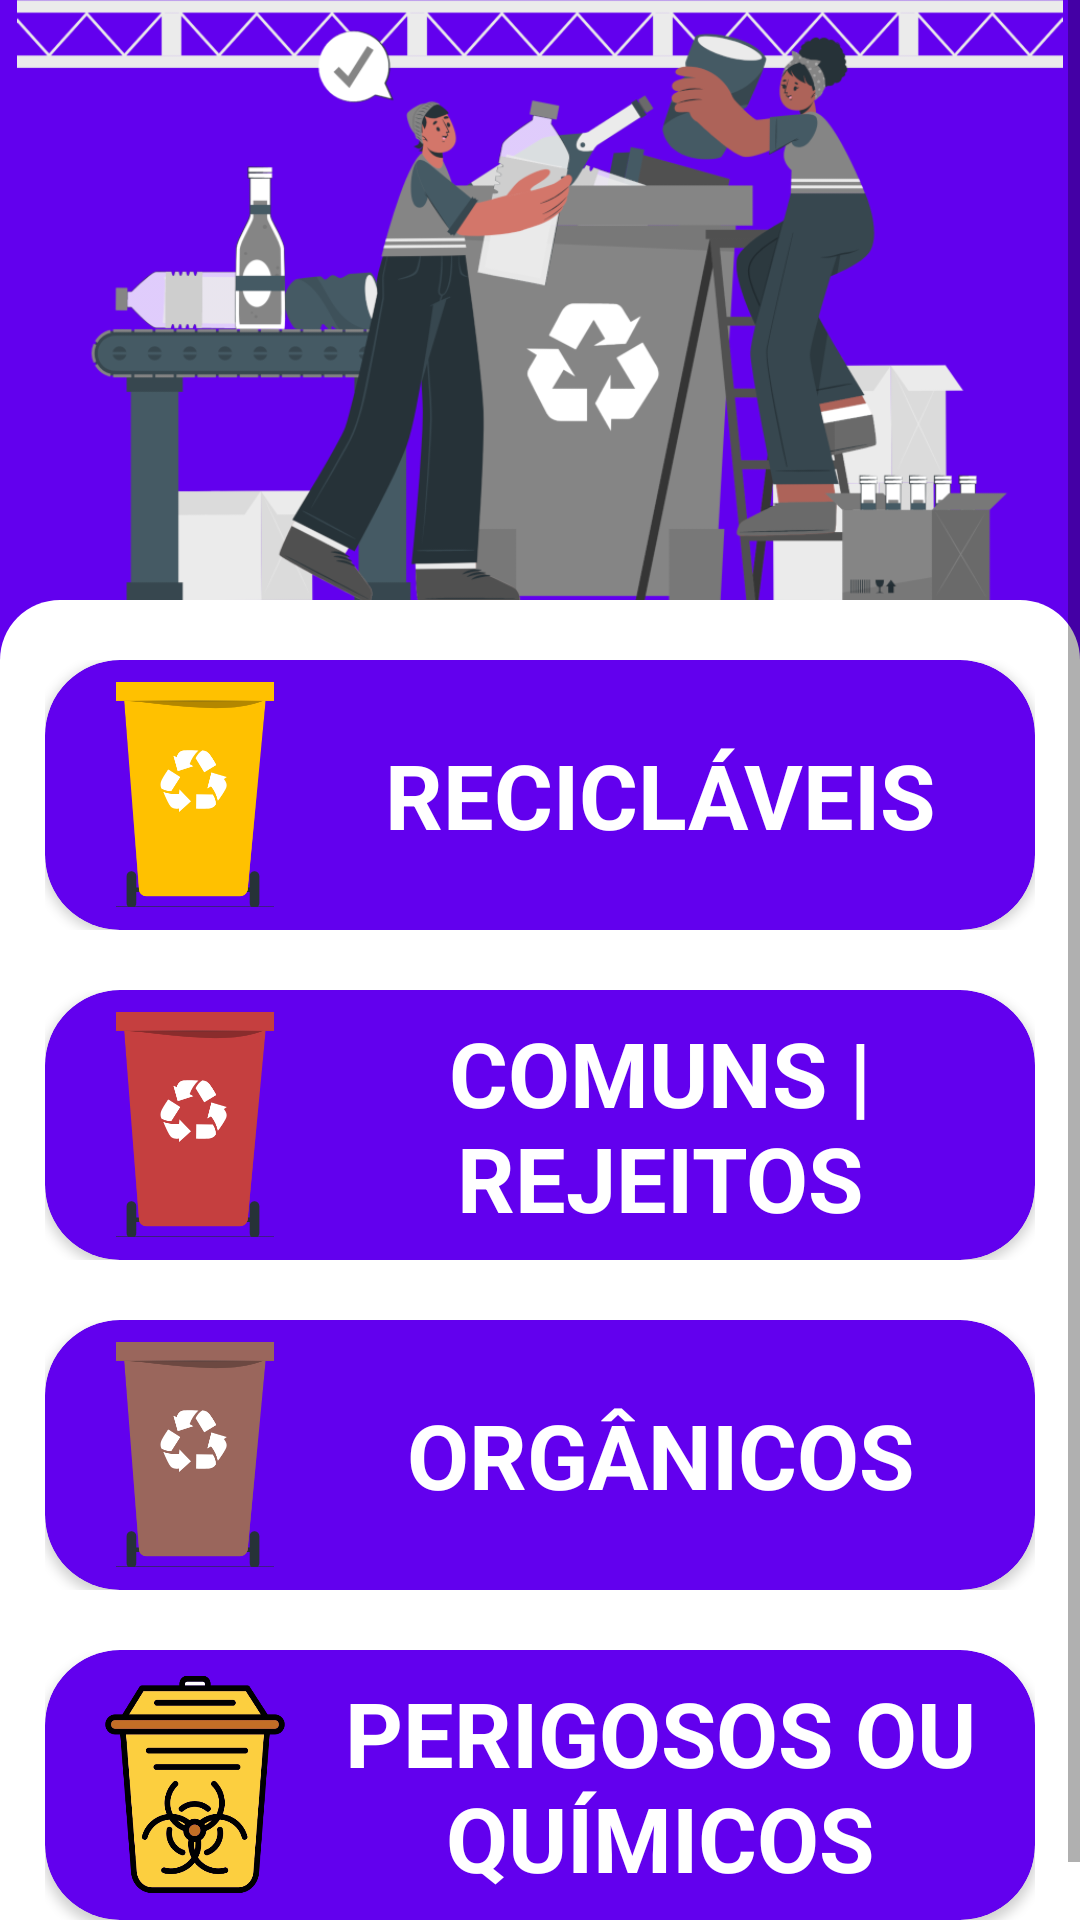

The Android layout XML behind this screen, and the referenced resources:
<!-- AndroidManifest.xml: application theme Theme.Recycle -->
<!-- res/layout/fragment_lixos.xml -->
<?xml version="1.0" encoding="utf-8"?>
<FrameLayout xmlns:android="http://schemas.android.com/apk/res/android"
    xmlns:app="http://schemas.android.com/apk/res-auto"
    xmlns:tools="http://schemas.android.com/tools"
    android:layout_width="match_parent"
    android:layout_height="match_parent"
    android:background="@color/dark_blue"
    tools:context=".lixosFragment">

    <androidx.constraintlayout.widget.ConstraintLayout
        android:layout_width="match_parent"
        android:layout_height="match_parent">

        <ScrollView
            android:id="@+id/scrollViewLixos"
            android:layout_width="match_parent"
            android:layout_height="0dp"
            android:layout_weight="1"
            app:layout_constraintBottom_toBottomOf="parent"
            app:layout_constraintEnd_toEndOf="parent"
            app:layout_constraintStart_toStartOf="parent">

            <LinearLayout
                android:layout_width="match_parent"
                android:layout_height="wrap_content"
                android:orientation="vertical">

                <ImageView
                    android:id="@+id/imageLixos"
                    android:layout_width="match_parent"
                    android:layout_height="200dp"
                    app:srcCompat="@drawable/imagem2_1000" />

                <LinearLayout
                    android:id="@+id/linearLayoutLixos"
                    android:layout_width="match_parent"
                    android:layout_height="wrap_content"
                    android:background="@drawable/shape_container"
                    android:orientation="vertical"
                    android:paddingHorizontal="15dp"
                    android:paddingVertical="20dp">

                    <LinearLayout
                        android:layout_width="match_parent"
                        android:layout_height="0dp"
                        android:layout_marginBottom="20dp"
                        android:layout_weight="1"
                        android:gravity="center"
                        android:orientation="horizontal">

                        <androidx.cardview.widget.CardView
                            android:id="@+id/cardReciclaveis"
                            android:layout_width="match_parent"
                            android:layout_height="90dp"
                            android:backgroundTint="@color/dark_blue"
                            app:cardCornerRadius="25dp">

                            <LinearLayout
                                android:layout_width="match_parent"
                                android:layout_height="match_parent"
                                android:layout_weight="1"
                                android:gravity="center_vertical"
                                android:orientation="horizontal">

                                <ImageView
                                    android:id="@+id/imageReciclaveis"
                                    android:layout_width="60dp"
                                    android:layout_height="75dp"
                                    android:layout_marginLeft="20dp"
                                    android:src="@drawable/lixeira_amarela" />

                                <TextView
                                    android:id="@+id/textReciclaveis"
                                    android:layout_width="match_parent"
                                    android:layout_height="100dp"
                                    android:gravity="center"
                                    android:text="RECICLÁVEIS"
                                    android:textColor="@color/white"
                                    android:textSize="30sp"
                                    android:textStyle="bold"
                                    app:cornerRadius="50dp" />

                            </LinearLayout>
                        </androidx.cardview.widget.CardView>
                    </LinearLayout>

                    <LinearLayout
                        android:layout_width="match_parent"
                        android:layout_height="0dp"
                        android:layout_marginBottom="20dp"
                        android:layout_weight="1"
                        android:gravity="center"
                        android:orientation="horizontal">

                        <androidx.cardview.widget.CardView
                            android:id="@+id/cardComum"
                            android:layout_width="match_parent"
                            android:layout_height="90dp"
                            android:backgroundTint="@color/dark_blue"
                            app:cardCornerRadius="25dp">

                            <LinearLayout
                                android:layout_width="match_parent"
                                android:layout_height="match_parent"
                                android:layout_weight="1"
                                android:gravity="center_vertical"
                                android:orientation="horizontal">

                                <ImageView
                                    android:id="@+id/imageComum"
                                    android:layout_width="60dp"
                                    android:layout_height="75dp"
                                    android:layout_marginLeft="20dp"
                                    android:src="@drawable/lixeira_vermelha" />

                                <TextView
                                    android:id="@+id/textComum"
                                    android:layout_width="match_parent"
                                    android:layout_height="100dp"
                                    android:gravity="center"
                                    android:text="COMUNS | REJEITOS"
                                    android:textColor="@color/white"
                                    android:textSize="30sp"
                                    android:textStyle="bold"
                                    app:cornerRadius="50dp" />

                            </LinearLayout>
                        </androidx.cardview.widget.CardView>
                    </LinearLayout>

                    <LinearLayout
                        android:layout_width="match_parent"
                        android:layout_height="0dp"
                        android:layout_marginBottom="20dp"
                        android:layout_weight="1"
                        android:gravity="center"
                        android:orientation="horizontal">

                        <androidx.cardview.widget.CardView
                            android:id="@+id/cardOrganico"
                            android:layout_width="match_parent"
                            android:layout_height="90dp"
                            android:backgroundTint="@color/dark_blue"
                            app:cardCornerRadius="25dp">

                            <LinearLayout
                                android:layout_width="match_parent"
                                android:layout_height="match_parent"
                                android:layout_weight="1"
                                android:gravity="center_vertical"
                                android:orientation="horizontal">

                                <ImageView
                                    android:id="@+id/imageOrganico"
                                    android:layout_width="60dp"
                                    android:layout_height="75dp"
                                    android:layout_marginLeft="20dp"
                                    android:src="@drawable/lixeira_marrom" />

                                <TextView
                                    android:id="@+id/textOrganico"
                                    android:layout_width="match_parent"
                                    android:layout_height="100dp"
                                    android:gravity="center"
                                    android:text="ORGÂNICOS"
                                    android:textColor="@color/white"
                                    android:textSize="30sp"
                                    android:textStyle="bold"
                                    app:cornerRadius="50dp" />

                            </LinearLayout>

                        </androidx.cardview.widget.CardView>
                    </LinearLayout>

                    <LinearLayout
                        android:layout_width="match_parent"
                        android:layout_height="0dp"
                        android:layout_weight="1"
                        android:gravity="center"
                        android:orientation="horizontal">

                        <androidx.cardview.widget.CardView
                            android:id="@+id/cardToxico"
                            android:layout_width="match_parent"
                            android:layout_height="90dp"
                            android:backgroundTint="@color/dark_blue"
                            app:cardCornerRadius="25dp">

                            <LinearLayout
                                android:layout_width="match_parent"
                                android:layout_height="match_parent"
                                android:layout_weight="1"
                                android:gravity="center_vertical"
                                android:orientation="horizontal">

                                <ImageView
                                    android:id="@+id/imageToxico"
                                    android:layout_width="60dp"
                                    android:layout_height="75dp"
                                    android:layout_marginLeft="20dp"
                                    android:src="@drawable/lixo_toxico" />

                                <TextView
                                    android:id="@+id/textToxico"
                                    android:layout_width="match_parent"
                                    android:layout_height="100dp"
                                    android:gravity="center"
                                    android:text="PERIGOSOS OU QUÍMICOS"
                                    android:textColor="@color/white"
                                    android:textSize="30sp"
                                    android:textStyle="bold"
                                    app:cornerRadius="50dp" />

                            </LinearLayout>

                        </androidx.cardview.widget.CardView>
                    </LinearLayout>

                </LinearLayout>
            </LinearLayout>
        </ScrollView>

    </androidx.constraintlayout.widget.ConstraintLayout>
</FrameLayout>
<!-- resources referenced by this layout -->
<resources>
  <color name="dark_blue">#6200EE</color>
  <color name="white">#FFFFFFFF</color>
  <!-- drawable imagem2_1000: png bitmap (drawable, 147630 bytes) -->
  <!-- drawable lixeira_amarela: png bitmap (drawable, 11960 bytes) -->
  <!-- drawable lixeira_marrom: png bitmap (drawable, 13924 bytes) -->
  <!-- drawable lixeira_vermelha: png bitmap (drawable, 13101 bytes) -->
  <!-- drawable lixo_toxico: png bitmap (drawable, 33012 bytes) -->
  <!-- drawable shape_container (drawable) -->
  <?xml version="1.0" encoding="utf-8"?>
  <shape xmlns:android="http://schemas.android.com/apk/res/android">
      <solid android:color="@color/white" />
      <corners
          android:topRightRadius="20dp"
          android:topLeftRadius="20dp" />
  </shape>
  <style name="Theme.Recycle" parent="Theme.MaterialComponents.DayNight.DarkActionBar">
          
          <item name="colorPrimary">@color/purple_500</item>
          <item name="colorPrimaryVariant">@color/purple_700</item>
          <item name="colorOnPrimary">@color/white</item>
          
          <item name="colorSecondary">@color/teal_200</item>
          <item name="colorSecondaryVariant">@color/teal_700</item>
          <item name="colorOnSecondary">@color/black</item>
          
          <item name="android:statusBarColor">@color/dark_blue</item> 
          
          <item name="windowNoTitle">true</item>
      </style>
  <color name="purple_500">#FF6200EE</color>
  <color name="purple_700">#FF3700B3</color>
  <color name="teal_200">#FF03DAC5</color>
  <color name="teal_700">#FF018786</color>
  <color name="black">#FF000000</color>
</resources>
